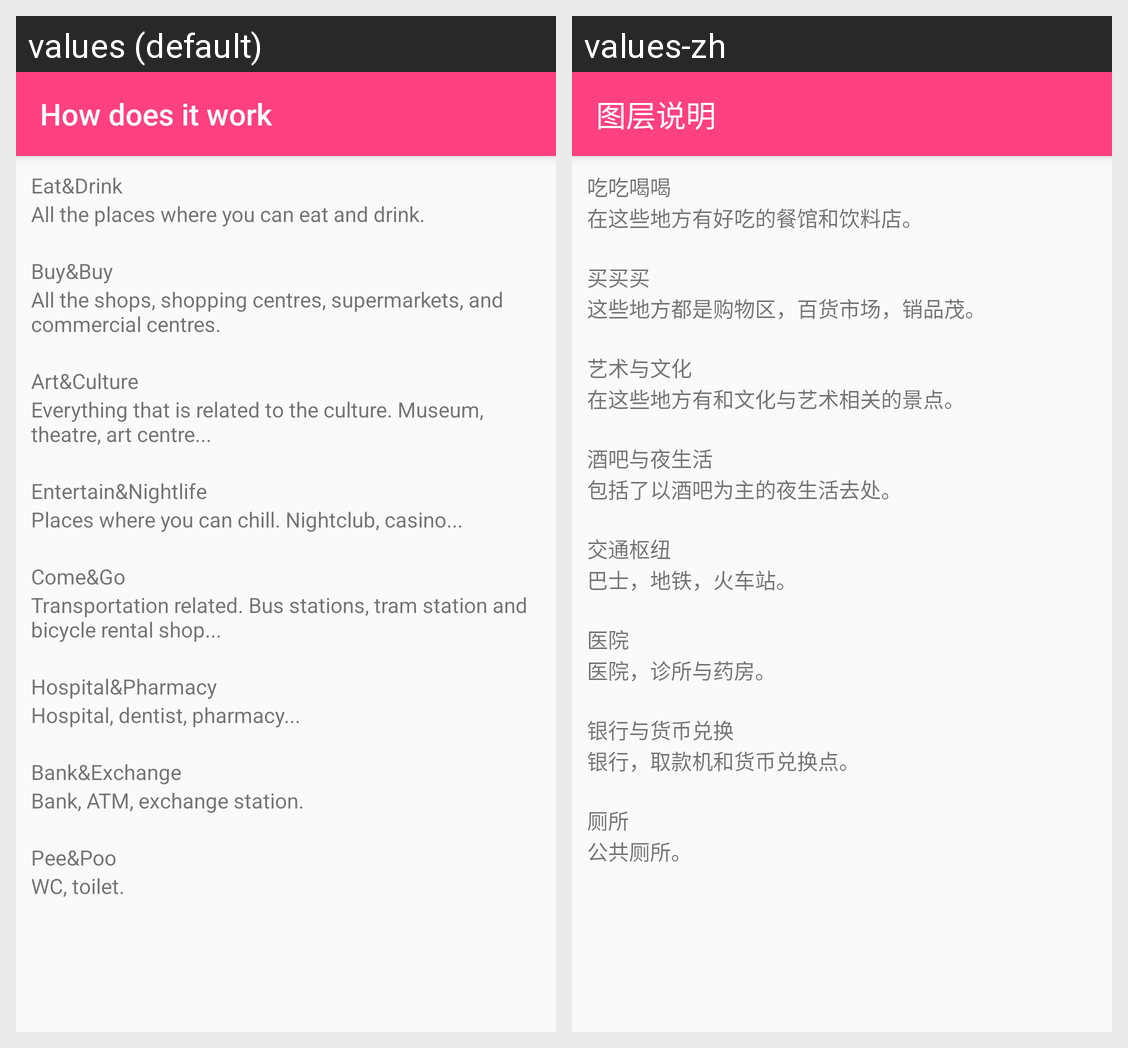

Strings drawn on this Android screen and how each of the app's shown locales translates them:
Android screen res/layout/activity_legend.xml rendered under 2 locales, left to right: values (default), values-zh. Device: Nexus 5 (rendered at 1080×1920; each locale shown at half size, 540×960, under a caption strip naming it); theme Theme.AppCompat.Light.NoActionBar.
Strings drawn on this screen, with the default value and each locale's value (text and hints the layout hard-codes, and strings that could not be matched under every locale, appear in the picture but are not listed):

title_help
  values: How does it work
  values-zh: 图层说明

eat
  values: Eat&Drink
  values-zh: 吃吃喝喝

eat_d
  values: All the places where you can eat and drink.
  values-zh: 在这些地方有好吃的餐馆和饮料店。

buy
  values: Buy&Buy
  values-zh: 买买买

buy_d
  values: All the shops, shopping centres, supermarkets, and commercial centres.
  values-zh: 这些地方都是购物区，百货市场，销品茂。

culture
  values: Art&Culture
  values-zh: 艺术与文化

culture_d
  values: Everything that is related to the culture. Museum, theatre, art centre...
  values-zh: 在这些地方有和文化与艺术相关的景点。

club
  values: Entertain&Nightlife
  values-zh: 酒吧与夜生活

club_d
  values: Places where you can chill. Nightclub, casino...
  values-zh: 包括了以酒吧为主的夜生活去处。

transport
  values: Come&Go
  values-zh: 交通枢纽

transport_d
  values: Transportation related. Bus stations, tram station and bicycle rental shop...
  values-zh: 巴士，地铁，火车站。

hospital
  values: Hospital&Pharmacy
  values-zh: 医院

hospital_d
  values: Hospital, dentist, pharmacy...
  values-zh: 医院，诊所与药房。

bank
  values: Bank&Exchange
  values-zh: 银行与货币兑换

bank_d
  values: Bank, ATM, exchange station.
  values-zh: 银行，取款机和货币兑换点。

wc
  values: Pee&Poo
  values-zh: 厕所

wc_d
  values: WC, toilet.
  values-zh: 公共厕所。
